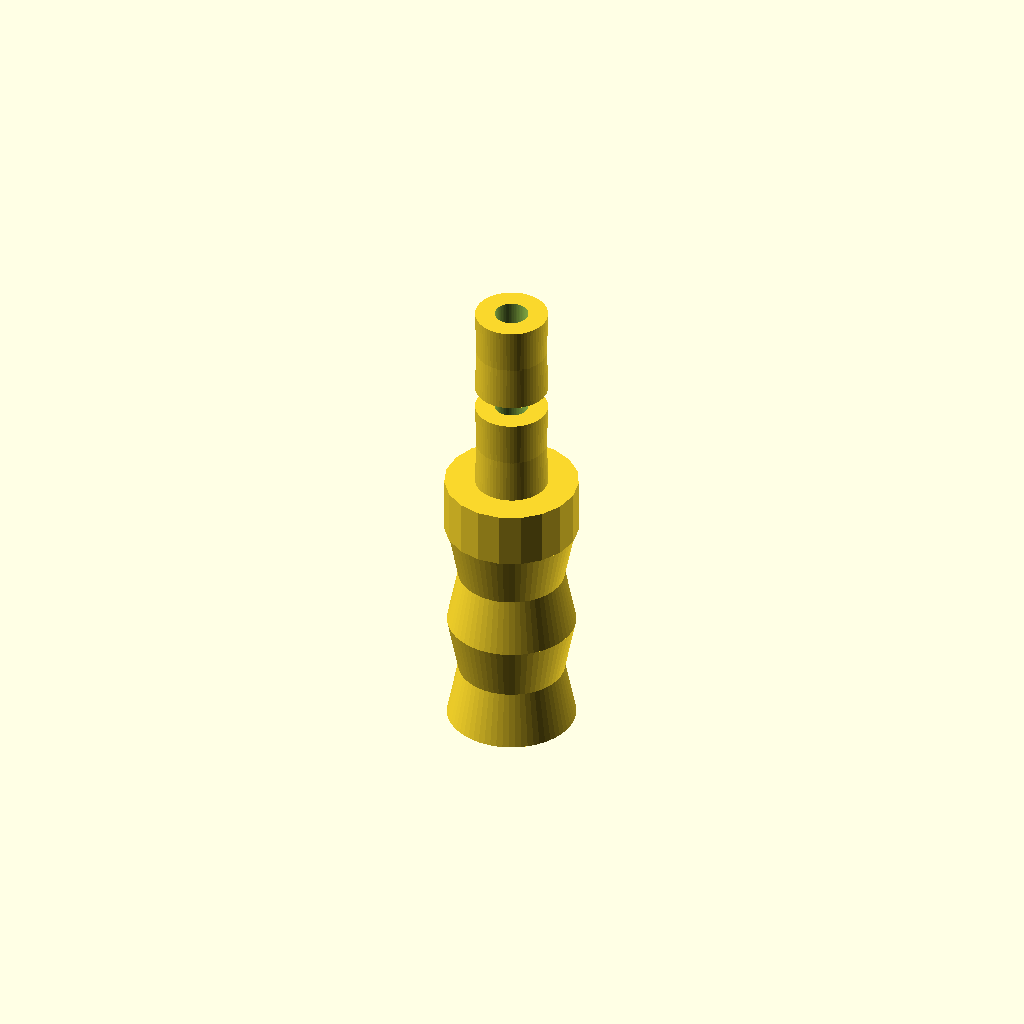
Cell 1: rendered with the file's own defaults.
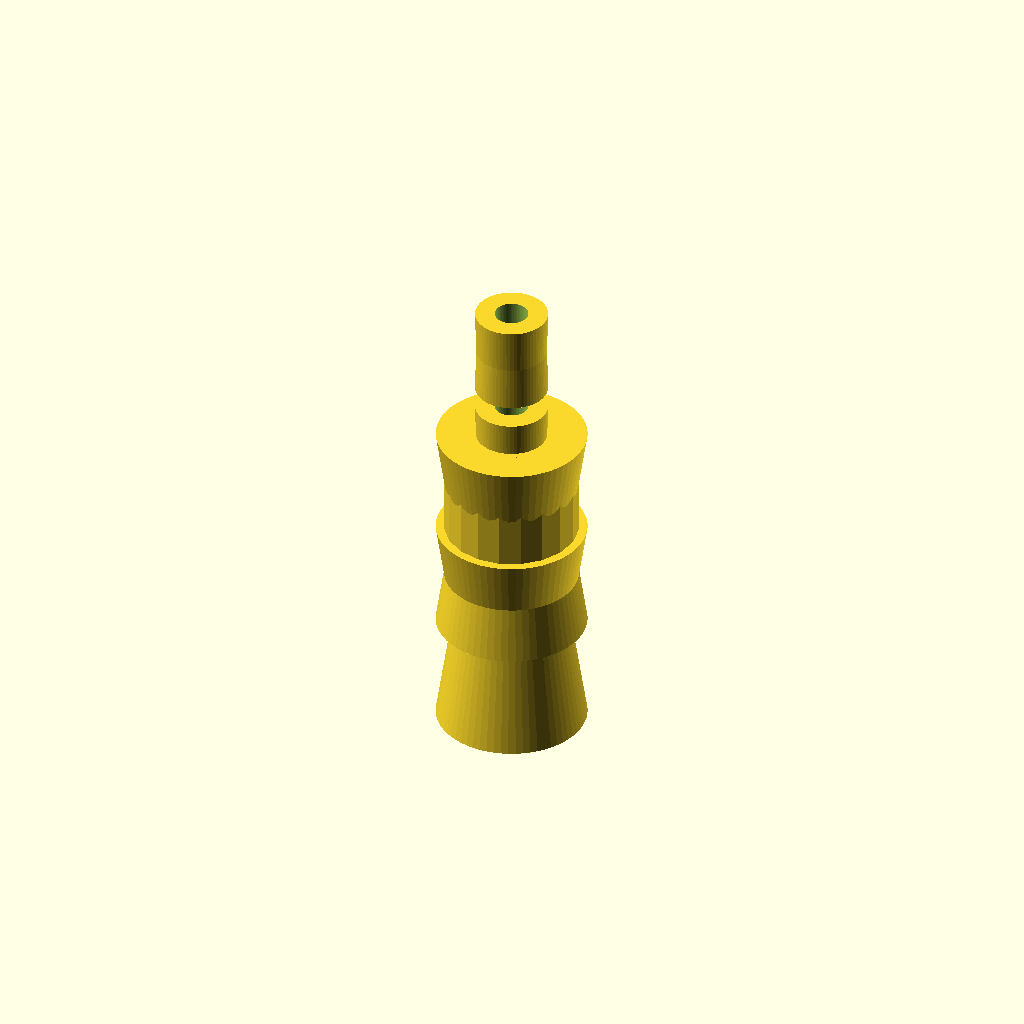
Cell 2: barb_8_h = 20 (everything else at default).
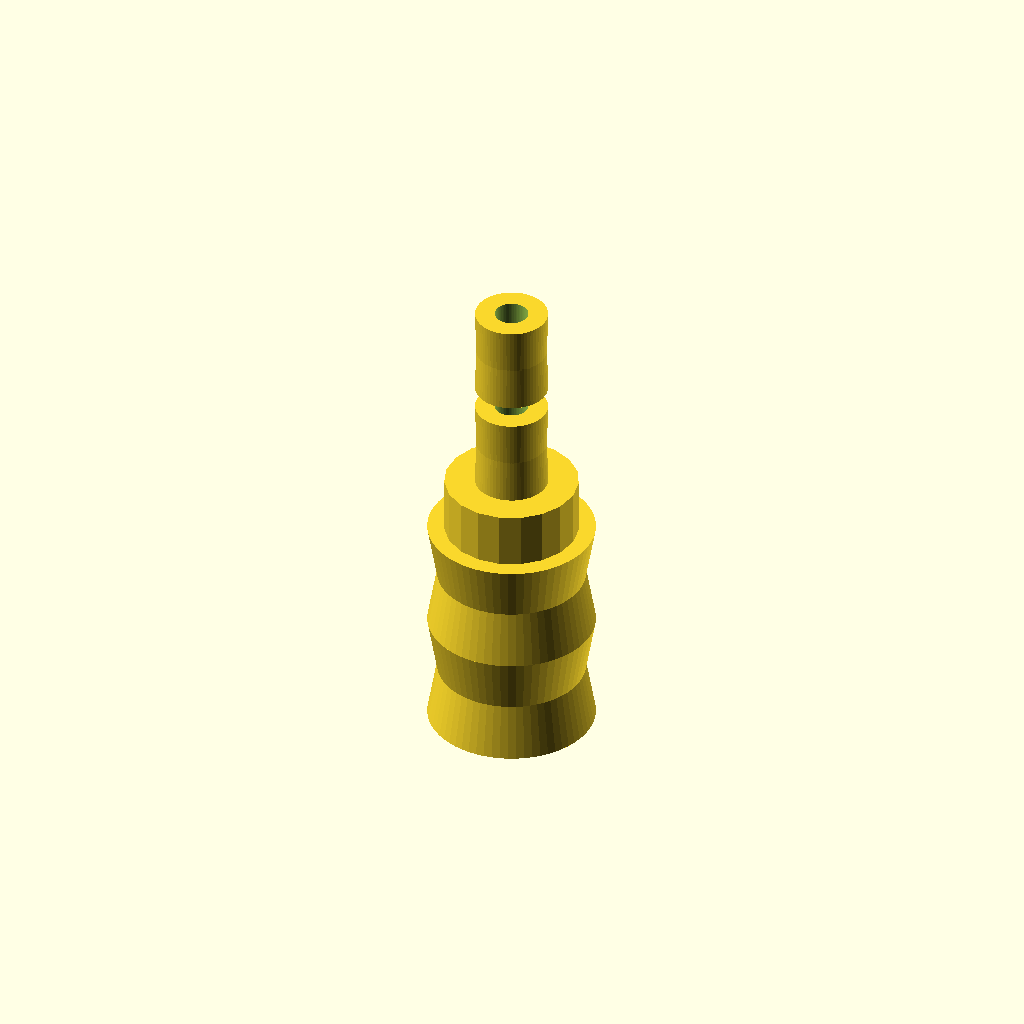
Cell 3 — barb_8_d0 set to 15, the other parameters unchanged.
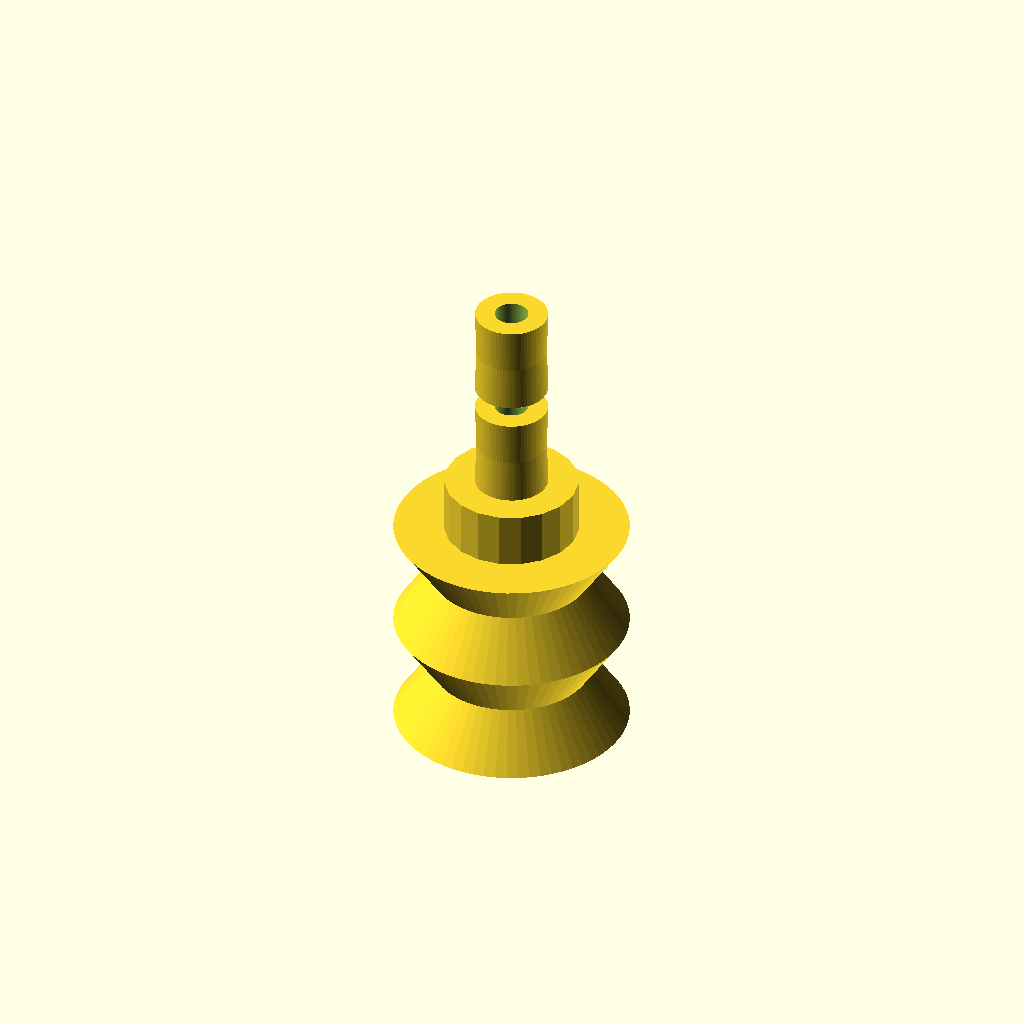
Cell 4: barb_8_d1 = 19 (everything else at default).
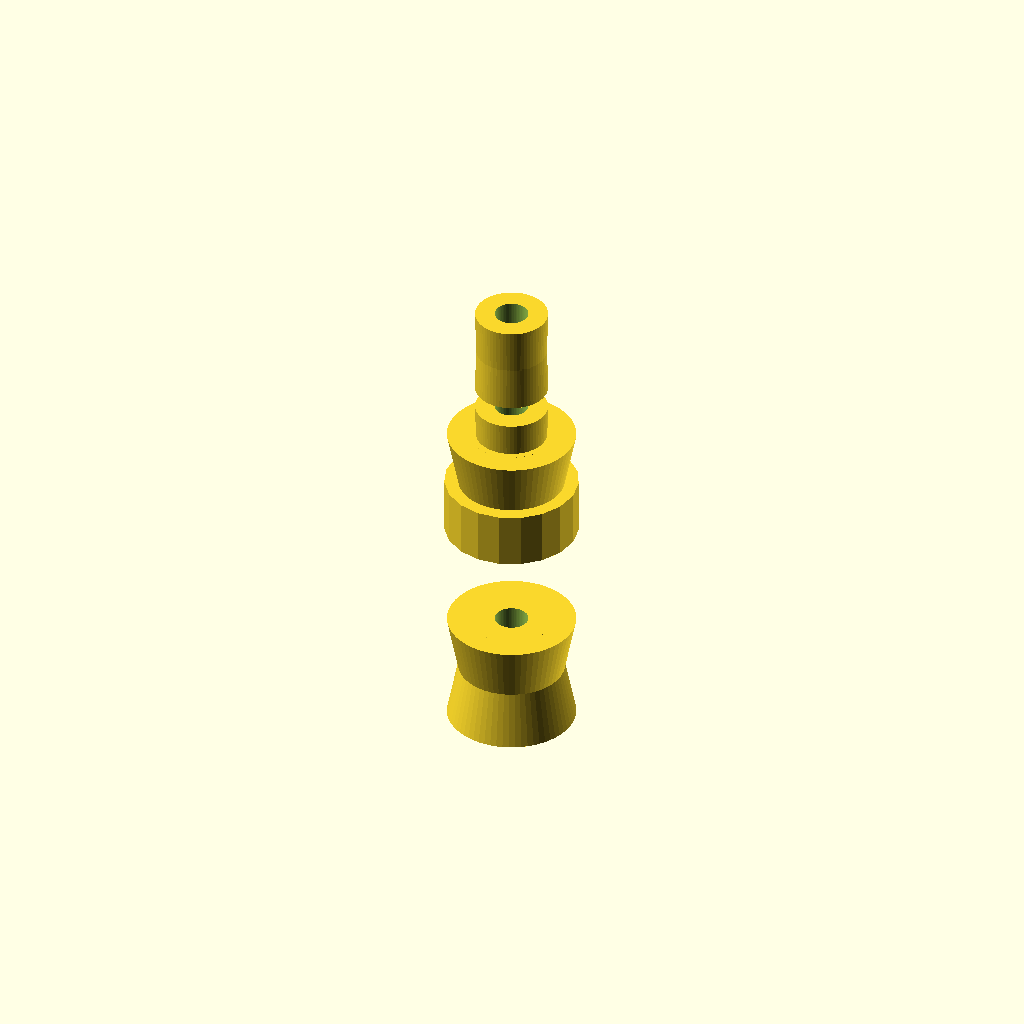
Cell 5: the same model with barb_8_pitch = 20.
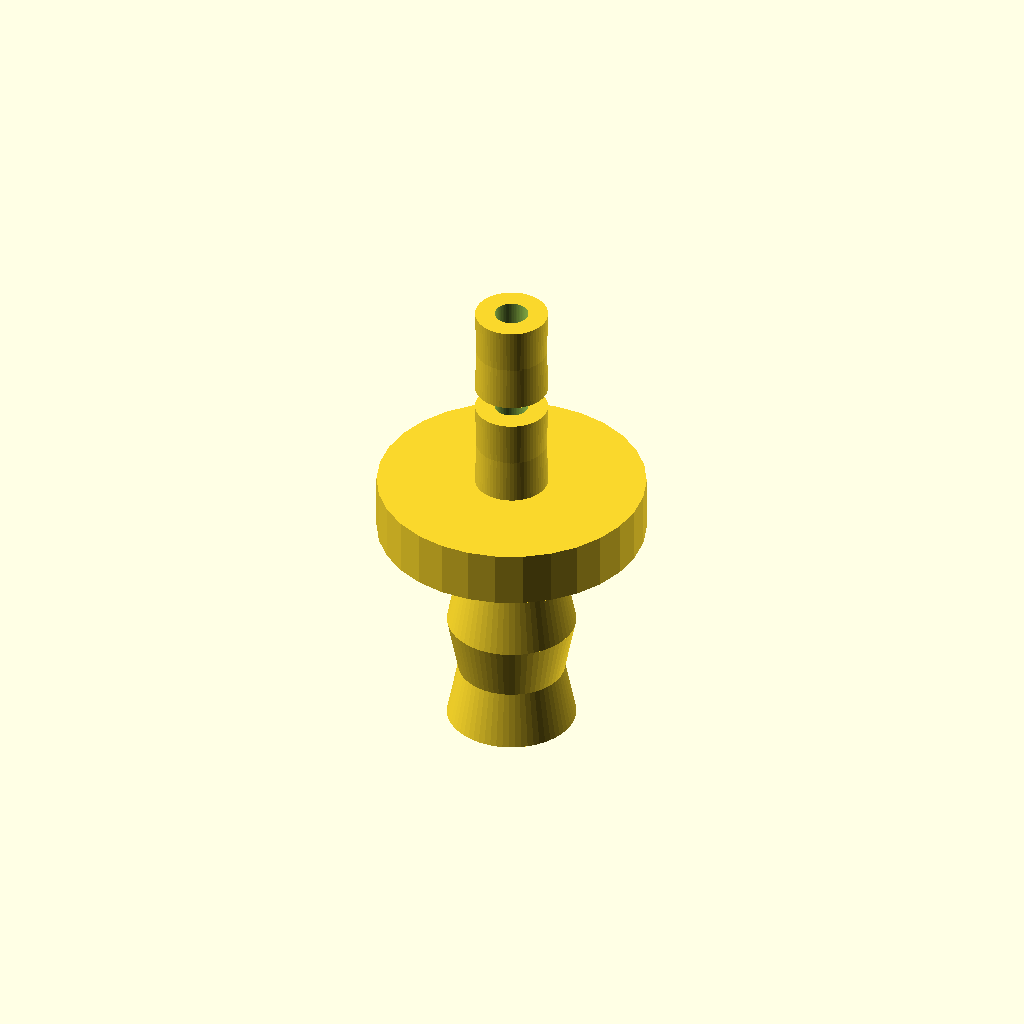
Cell 6 — collar_d set to 24, the other parameters unchanged.
One fixed orthographic camera (rotation 55°, 0°, 25°; colour scheme Cornfield) for every cell.
OpenSCAD source file bench/results/box-v5-k8/code/tiiny_ATinyGreenCell_scadcoder-qwen3.5-9b-v5/hose_barb_reducer_8_5_s0_a1.scad:
// Tubing hose-barb reducer: joins 8 mm ID silicone tubing to 5 mm ID silicone tubing
// Print orientation: standing upright along +Z, resting on z = 0
// Units: mm. Rotational symmetry about Z axis.

// ---------------- Parameters ----------------
// Barbs for 8 mm tubing (z = 0 .. 20)
barb_8_h      = 10;   // barb height
barb_8_d0     = 7.5;  // outer diameter at bottom of barb
barb_8_d1     = 9.5;  // outer diameter at top of barb
barb_8_pitch  = 10;   // centre-to-centre stack spacing

// Collar (z = 20 .. 25)
collar_d      = 12;    // collar outer diameter
collar_t      = 5;     // collar thickness (z = 20 to 25)

// Barbs for 5 mm tubing (z = 25 .. 41)
barb_5_h      = 8;     // barb height
barb_5_d0     = 6.5;   // outer diameter at bottom of barb
barb_5_d1     = 4.5;   // outer diameter at top of barb
barb_5_pitch  = 10;    // centre-to-centre stack spacing

// Bore running straight through full length
bore_d        = 3;     // through-bore diameter

// ---------------- Helpers ----------------
// Sawtooth profile for a hose barb: cone from d0 to d1 over height h,
// then a flat step back to d0 over the same height.
module barb(d0, d1, h) {
    $fn = 64;
    difference() {
        union() {
            // Conical part (diameter grows from d0 to d1)
            cylinder(h = h, d1 = d0, d2 = d1 + 2 * (h / 10));
            // Flat top step back to d0
            cylinder(h = h, d1 = d1 + 2 * (h / 10), d2 = d0);
        }
        // Through-bore (extended past faces to avoid coplanar surfaces)
        translate([0, 0, -1])
            cylinder(h = h + 2, d = bore_d);
    }
}

// ---------------- Model ----------------
union() {
    // 8 mm tubing barbs, stacked, z = 0 to 20
    for (i = [0 : 1])
        translate([0, 0, i * barb_8_pitch])
            barb(barb_8_d0, barb_8_d1, barb_8_h);

    // Cylindrical collar, z = 20 to 25
    translate([0, 0, 20])
        cylinder(h = collar_t, d = collar_d);

    // 5 mm tubing barbs, stacked, z = 25 to 41
    for (i = [0 : 1])
        translate([0, 0, 25 + i * barb_5_pitch])
            barb(barb_5_d0, barb_5_d1, barb_5_h);
}
Parameter table extracted from the source (name, type, default, range or options):
barb_8_h: number, default 10
barb_8_d0: number, default 7.5
barb_8_d1: number, default 9.5
barb_8_pitch: number, default 10
collar_d: number, default 12
collar_t: number, default 5
barb_5_h: number, default 8
barb_5_d0: number, default 6.5
barb_5_d1: number, default 4.5
barb_5_pitch: number, default 10
bore_d: number, default 3
